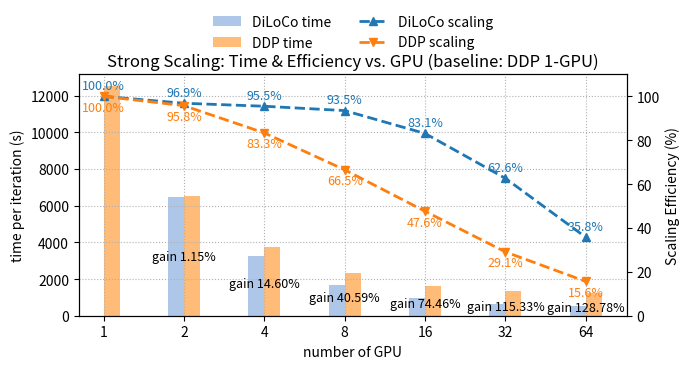

Source code (Python):
# add subgroup size as we add gpus.

import numpy as np
import matplotlib.pyplot as plt

dark_orange = "#1f77b4"  # (蓝) 用于 DiLoCo 线
light_orange = "#aec7e8"

dark_blue = "#ff7f0e"    # (橙) 用于 DDP 线
light_blue = "#ffbb78"

# 1) 增加 1-GPU
gpu_labels = [1, 2, 4, 8, 16, 32, 64]
x = list(range(len(gpu_labels)))

# --- 时间数据（秒） ---
# 柱状图用：DiLoCo 在 1-GPU 不存在 -> NaN

times_algo1_bars = [np.nan, 6464.246666666667, 3278.1633333333334, 1673.8233333333333 , 942.0733333333334, 624.76 , 547.0366666666666]
# “scaling”折线用：DiLoCo 在 1-GPU 设为 （只用于连线与效率计算）
times_algo1_line = [12523.423333333334, 6464.246666666667, 3278.1633333333334, 1673.8233333333333 , 942.0733333333334, 624.76 , 547.0366666666666]

# DDP：
times_algo2 = [12523.423333333334, 6538.683333333333, 3756.8866666666668, 2353.2933333333335,1643.52, 1345.3133333333333, 1251.5066666666667]

# --- 效率统一以 “DDP 1-GPU(1897.917s)” 为基准 ---
G0 = gpu_labels[0]   # 1
T0 = times_algo2[0]  # DDP 1-GPU

def calc_eff(times, gpus, T0, G0=1):
    eff = []
    for t, G in zip(times, gpus):
        if t is None or (isinstance(t, float) and not np.isfinite(t)):
            eff.append(np.nan)
        else:
            eff.append((T0 * G0) / (t * G) * 100.0)
    return eff

eff_1 = calc_eff(times_algo1_line, gpu_labels, T0, G0)  
eff_2 = calc_eff(times_algo2,       gpu_labels, T0, G0)

fig, ax_time = plt.subplots(figsize=(7,4))

# 柱状图：时间（每次迭代）
width = 0.20
bars1 = ax_time.bar([i - width/2 for i in x], times_algo1_bars, width, label='DiLoCo time', color=light_orange)
bars2 = ax_time.bar([i + width/2 for i in x], times_algo2,      width, label='DDP time',    color=light_blue)

ax_time.set_xlabel('number of GPU')
ax_time.set_ylabel('time per iteration (s)')
ax_time.set_xticks(x)
ax_time.set_xticklabels(gpu_labels)
ax_time.grid(True, which='both', axis='both', linestyle=':')

# 双轴：效率（“scaling”）
ax_eff = ax_time.twinx()
l3, = ax_eff.plot(x, eff_1, marker='^', linestyle='--', linewidth=2, label='DiLoCo scaling', color=dark_orange)
l4, = ax_eff.plot(x, eff_2, marker='v', linestyle='--', linewidth=2, label='DDP scaling',    color=dark_blue)
ax_eff.set_ylabel('Scaling Efficiency (%)')
ax_eff.set_ylim(0, 110)

# 合并图例
lines = [bars1, bars2, l3, l4]
labels = [l.get_label() for l in lines]
ax_time.legend(lines, labels, loc='upper center', bbox_to_anchor=(0.5, 1.3), ncol=2, frameon=False)
plt.title('Strong Scaling: Time & Efficiency vs. GPU (baseline: DDP 1-GPU)')
plt.tight_layout()

# 标注效率（跳过 NaN）
for xi, yi in zip(x, eff_1):
    if np.isfinite(yi):
        ax_eff.text(xi, yi + 2, f"{yi:.1f}%", ha='center', va='bottom', color=dark_orange, fontsize=9)

for xi, yi in zip(x, eff_2):
    if np.isfinite(yi):
        ax_eff.text(xi, yi - 2, f"{yi:.1f}%", ha='center', va='top', color=dark_blue, fontsize=9)

# 组内文本：用单词“gain”替换 speedup（DDP 相对 DiLoCo 的百分比；若任一为 NaN 则跳过）
for xi, t1, t2 in zip(x, times_algo1_bars, times_algo2):
    if np.isfinite(t1) and np.isfinite(t2):
        gain = (t2 / t1 - 1) * 100
        y = (t2 + t1) / 4
        ax_time.text(xi, y, f"gain {gain:.2f}%", ha='center', va='center', fontsize=9, color='black')

plt.savefig("benchmark_4_medium_vista.png", dpi=200)
